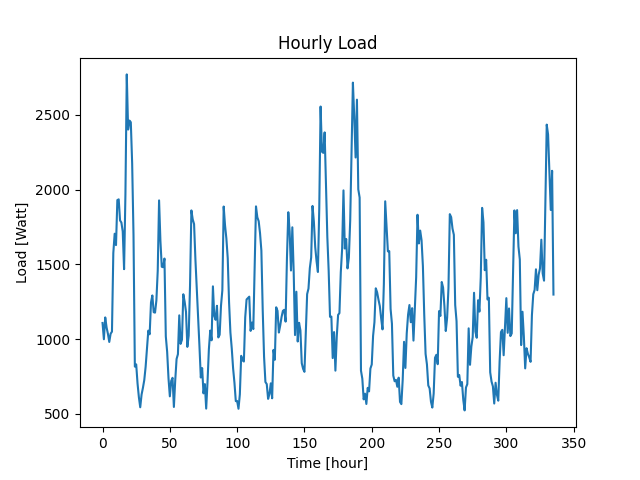

Data behind this chart, as committed beside it:
Time (Hour), Load (W)
0, 1108
1, 999
2, 1145
3, 1078
4, 1035
5, 981
6, 1036
7, 1050
8, 1576
9, 1705
10, 1629
11, 1930
12, 1935
13, 1794
14, 1780
15, 1720
16, 1468
17, 1970
18, 2771
19, 2402
20, 2462
21, 2451
22, 2176
23, 1697
24, 816
25, 831
26, 703
27, 611
28, 544
29, 629
30, 674
31, 726
32, 814
33, 936
34, 1057
35, 1032
36, 1245
37, 1292
38, 1180
39, 1177
40, 1259
41, 1457
42, 1928
43, 1656
44, 1484
45, 1481
46, 1539
47, 1018
48, 915
49, 738
50, 617
51, 720
52, 741
53, 546
54, 724
55, 867
56, 899
57, 1159
58, 968
59, 996
... 276 more rows
